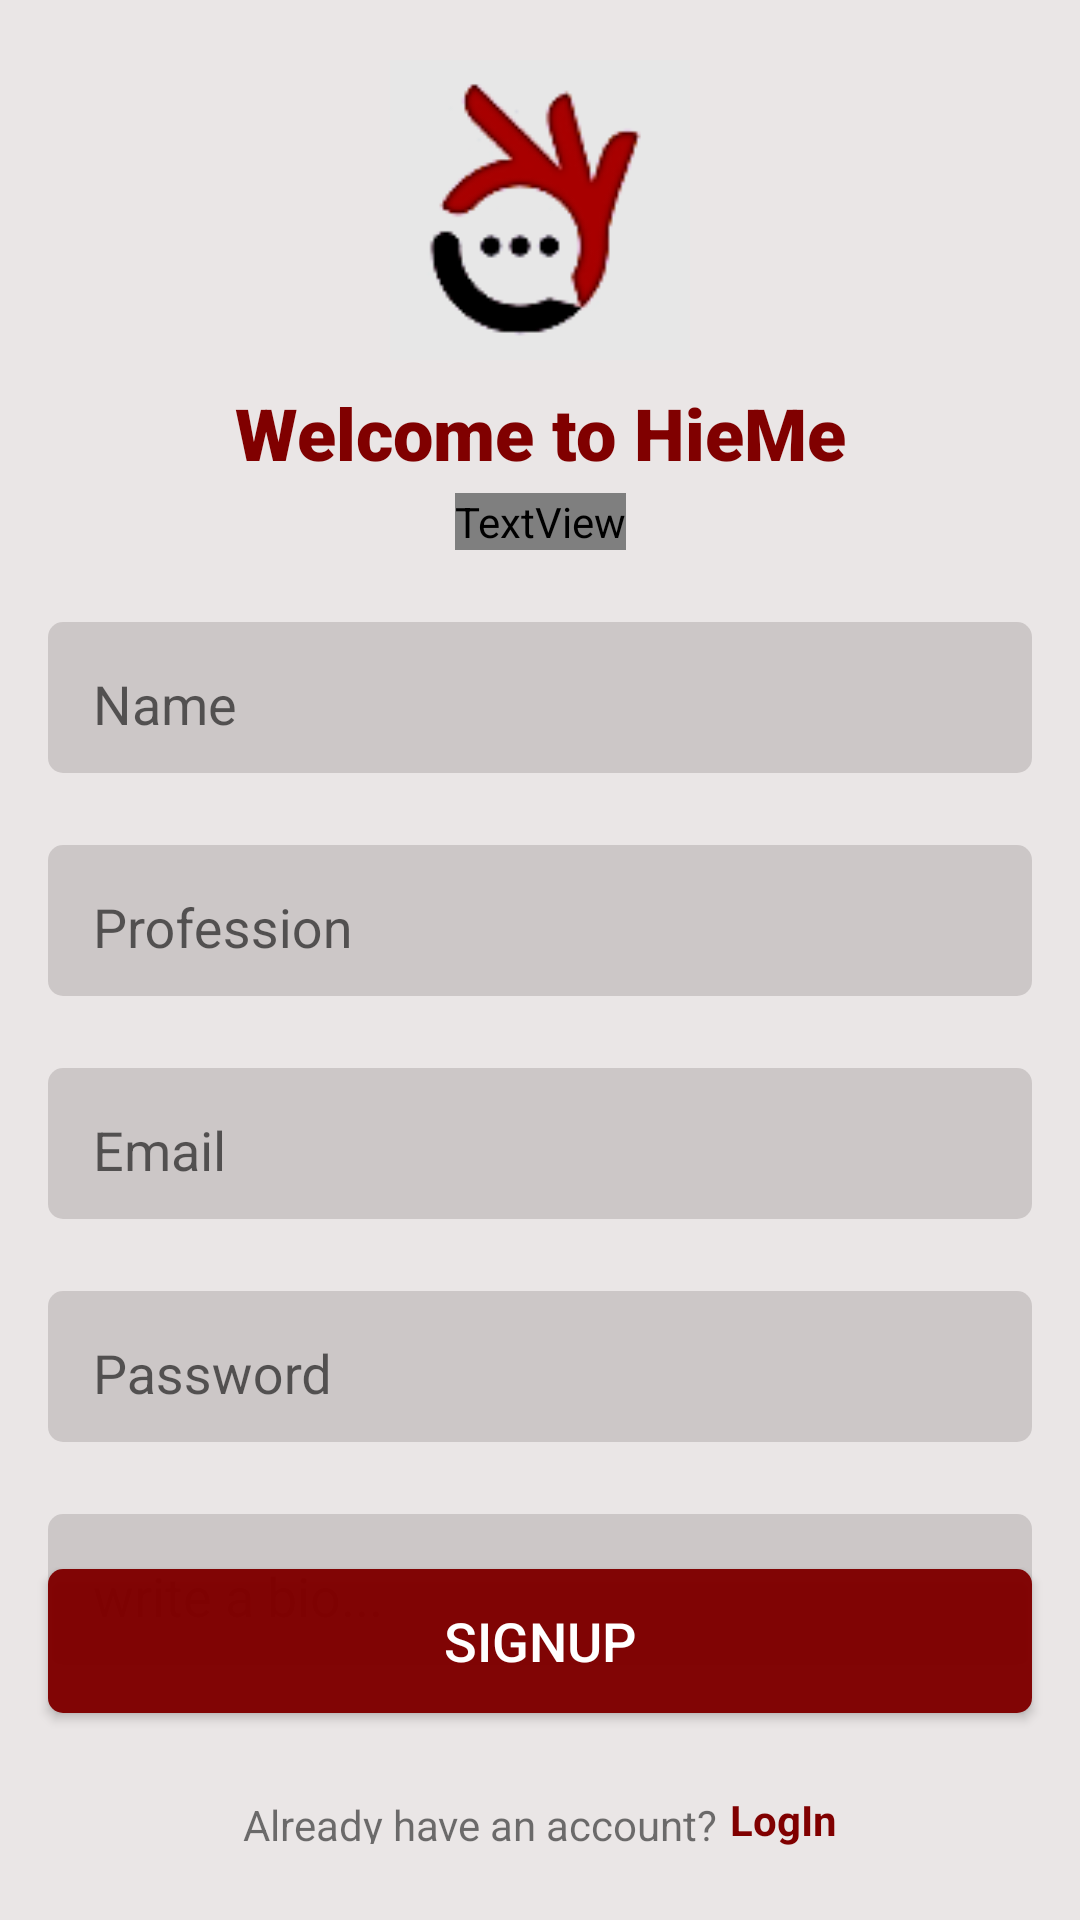

Produce the Android XML layout that renders to this screen, including the resource entries it uses.
<!-- AndroidManifest.xml: application theme Theme.SocialMediaApp -->
<!-- res/layout/activity_sign_up.xml -->
<?xml version="1.0" encoding="utf-8"?>
<androidx.constraintlayout.widget.ConstraintLayout xmlns:android="http://schemas.android.com/apk/res/android"
    xmlns:app="http://schemas.android.com/apk/res-auto"
    xmlns:tools="http://schemas.android.com/tools"
    android:layout_width="match_parent"
    android:layout_height="match_parent"
    android:background="#FDEAE6E6"
    tools:context=".LoginActivity">

    <ImageView
        android:id="@+id/logo_app"
        android:layout_width="100dp"
        android:layout_height="100dp"
        android:layout_marginTop="20dp"
        app:layout_constraintEnd_toEndOf="parent"
        app:layout_constraintStart_toStartOf="parent"
        app:layout_constraintTop_toTopOf="parent"
        app:layout_constraintVertical_chainStyle="packed"
        app:srcCompat="@drawable/logooooooo" />

    <TextView
        android:id="@+id/textView13"
        android:layout_width="wrap_content"
        android:layout_height="wrap_content"
        android:layout_marginTop="8dp"
        android:fontFamily="sans-serif-black"
        android:gravity="center"
        android:text="Welcome to HieMe"
        android:textColor="@color/maroon"
        android:textSize="24sp"
        android:textStyle="bold"
        app:layout_constraintEnd_toEndOf="@+id/logo_app"
        app:layout_constraintHorizontal_bias="0.5"
        app:layout_constraintStart_toStartOf="@+id/logo_app"
        app:layout_constraintTop_toBottomOf="@+id/logo_app" />

    <TextView
        android:id="@+id/textView14"
        android:layout_width="wrap_content"
        android:layout_height="wrap_content"
        android:layout_marginTop="4dp"
        android:fontFamily="@font/lustria"
        android:text="~be who you wanna be ~"
        app:layout_constraintEnd_toEndOf="@+id/textView13"
        app:layout_constraintHorizontal_bias="0.5"
        app:layout_constraintStart_toStartOf="@+id/textView13"
        app:layout_constraintTop_toBottomOf="@+id/textView13" />

    <com.google.android.material.textfield.TextInputLayout
        android:id="@+id/textInputLayout3"
        android:layout_width="0dp"
        android:layout_height="wrap_content"
        android:layout_marginStart="16dp"
        android:layout_marginTop="24dp"
        android:layout_marginEnd="16dp"
        android:background="@drawable/input_text_bg"
        android:paddingStart="15dp"
        android:paddingTop="5dp"
        android:paddingBottom="5dp"
        app:layout_constraintBottom_toTopOf="@+id/textInputLayout4"
        app:layout_constraintEnd_toEndOf="parent"
        app:layout_constraintHorizontal_bias="0.5"
        app:layout_constraintStart_toStartOf="parent"
        app:layout_constraintTop_toBottomOf="@+id/textView14"
        app:layout_constraintVertical_bias="0.0"
        app:layout_constraintVertical_chainStyle="packed">

        <com.google.android.material.textfield.TextInputEditText
            android:id="@+id/nameET"
            android:layout_width="match_parent"
            android:layout_height="wrap_content"
            android:background="@android:color/transparent"
            android:hint="Name"
            android:inputType="text"
            android:paddingBottom="5dp" />
    </com.google.android.material.textfield.TextInputLayout>

    <com.google.android.material.textfield.TextInputLayout
        android:id="@+id/textInputLayout4"
        android:layout_width="0dp"
        android:layout_height="wrap_content"
        android:layout_marginStart="16dp"
        android:layout_marginTop="24dp"
        android:layout_marginEnd="16dp"
        android:background="@drawable/input_text_bg"
        android:paddingStart="15dp"
        android:paddingTop="5dp"
        android:paddingBottom="5dp"
        app:layout_constraintBottom_toTopOf="@+id/textInputLayout5"
        app:layout_constraintEnd_toEndOf="parent"
        app:layout_constraintHorizontal_bias="0.5"
        app:layout_constraintStart_toStartOf="parent"
        app:layout_constraintTop_toBottomOf="@+id/textInputLayout3">

        <com.google.android.material.textfield.TextInputEditText
            android:id="@+id/professionET"
            android:layout_width="match_parent"
            android:layout_height="wrap_content"
            android:background="@android:color/transparent"
            android:hint="Profession"
            android:inputType="text"
            android:paddingBottom="5dp" />

    </com.google.android.material.textfield.TextInputLayout>

    <com.google.android.material.textfield.TextInputLayout
        android:id="@+id/textInputLayout5"
        android:layout_width="0dp"
        android:layout_height="wrap_content"
        android:layout_marginStart="16dp"
        android:layout_marginTop="24dp"
        android:layout_marginEnd="16dp"
        android:background="@drawable/input_text_bg"
        android:paddingStart="15dp"
        android:paddingTop="5dp"
        android:paddingBottom="5dp"
        app:layout_constraintBottom_toTopOf="@+id/textInputLayout6"
        app:layout_constraintEnd_toEndOf="parent"
        app:layout_constraintHorizontal_bias="0.5"
        app:layout_constraintStart_toStartOf="parent"
        app:layout_constraintTop_toBottomOf="@+id/textInputLayout4">

        <com.google.android.material.textfield.TextInputEditText
            android:id="@+id/emailET"
            android:layout_width="match_parent"
            android:layout_height="wrap_content"
            android:background="@android:color/transparent"
            android:inputType="textEmailAddress"
            android:hint="Email"
            android:paddingBottom="5dp" />
    </com.google.android.material.textfield.TextInputLayout>

    <com.google.android.material.textfield.TextInputLayout
        android:id="@+id/textInputLayout6"
        android:layout_width="0dp"
        android:layout_height="wrap_content"
        android:layout_marginStart="16dp"
        android:layout_marginTop="24dp"
        android:layout_marginEnd="16dp"
        android:background="@drawable/input_text_bg"
        android:paddingStart="15dp"
        android:paddingTop="5dp"
        android:paddingBottom="5dp"
        app:layout_constraintBottom_toTopOf="@+id/textInputLayout8"
        app:layout_constraintEnd_toEndOf="parent"
        app:layout_constraintHorizontal_bias="0.5"
        app:layout_constraintStart_toStartOf="parent"
        app:layout_constraintTop_toBottomOf="@+id/textInputLayout5">

        <com.google.android.material.textfield.TextInputEditText
            android:id="@+id/passwordET"
            android:layout_width="match_parent"
            android:layout_height="wrap_content"
            android:background="@android:color/transparent"
            android:hint="Password"
            android:inputType="textPassword"
            android:paddingBottom="5dp" />
    </com.google.android.material.textfield.TextInputLayout>
    <com.google.android.material.textfield.TextInputLayout
        android:id="@+id/textInputLayout8"
        android:layout_width="0dp"
        android:layout_height="wrap_content"
        android:layout_marginStart="16dp"
        android:layout_marginTop="24dp"
        android:layout_marginEnd="16dp"
        android:background="@drawable/input_text_bg"
        android:paddingStart="15dp"
        android:paddingTop="5dp"
        android:paddingBottom="5dp"
        app:layout_constraintBottom_toTopOf="@+id/SignUp"
        app:layout_constraintEnd_toEndOf="parent"
        app:layout_constraintHorizontal_bias="0.5"
        app:layout_constraintStart_toStartOf="parent"
        app:layout_constraintTop_toBottomOf="@+id/textInputLayout6">

        <com.google.android.material.textfield.TextInputEditText
            android:id="@+id/bioET"
            android:layout_width="match_parent"
            android:layout_height="wrap_content"
            android:background="@android:color/transparent"
            android:hint="write a bio..."
            android:maxLines="3"
            android:inputType="textLongMessage"
            android:paddingBottom="5dp" />
    </com.google.android.material.textfield.TextInputLayout>

    <Button
        android:id="@+id/SignUp"
        android:layout_width="0dp"
        android:layout_height="wrap_content"
        android:layout_marginTop="16dp"
        android:layout_weight="1"
        android:background="@drawable/input_text_bg"
        android:backgroundTint="@color/maroon"
        android:text="SignUp"
        android:textColor="@color/white"
        android:textSize="18sp"
        app:layout_constraintBottom_toTopOf="@+id/jumpToLogin"
        app:layout_constraintEnd_toEndOf="@+id/textInputLayout6"
        app:layout_constraintHorizontal_bias="0.5"
        app:layout_constraintStart_toStartOf="@+id/textInputLayout6"
        app:layout_constraintTop_toBottomOf="@+id/textInputLayout6" />

    <TextView
        android:id="@+id/textView15"
        android:layout_width="wrap_content"
        android:layout_height="16dp"
        android:layout_marginEnd="4dp"
        android:text="Already have an account?"
        app:layout_constraintBottom_toBottomOf="@+id/jumpToLogin"
        app:layout_constraintEnd_toStartOf="@+id/jumpToLogin"
        app:layout_constraintHorizontal_bias="0.5"
        app:layout_constraintHorizontal_chainStyle="packed"
        app:layout_constraintStart_toStartOf="parent"
        app:layout_constraintTop_toTopOf="@+id/jumpToLogin" />

    <TextView
        android:id="@+id/jumpToLogin"
        android:layout_width="wrap_content"
        android:layout_height="wrap_content"
        android:layout_marginBottom="24dp"
        android:layout_weight="1"
        android:text="LogIn"
        android:textColor="@color/maroon"
        android:textStyle="bold"
        app:layout_constraintBottom_toBottomOf="parent"
        app:layout_constraintEnd_toEndOf="parent"
        app:layout_constraintHorizontal_bias="0.5"
        app:layout_constraintStart_toEndOf="@+id/textView15" />
</androidx.constraintlayout.widget.ConstraintLayout>
<!-- resources referenced by this layout -->
<resources>
  <color name="maroon">#800000</color>
  <color name="white">#FFFFFFFF</color>
  <!-- drawable input_text_bg (drawable) -->
  <?xml version="1.0" encoding="utf-8"?>
  <shape xmlns:android="http://schemas.android.com/apk/res/android">
  <solid android:color="#F8CCC7C7"/>
      <corners android:radius="5dp"/>
  </shape>
  <!-- drawable logooooooo: png bitmap (drawable, 5106 bytes) -->
  <style name="Theme.SocialMediaApp" parent="Theme.AppCompat.Light.NoActionBar">
          
      
          <item name="colorPrimary">@color/maroon</item>
          <item name="colorPrimaryVariant">@color/maroon</item>
          <item name="colorOnPrimary">@color/white</item>
          
          <item name="colorSecondary">@color/teal_200</item>
          <item name="colorSecondaryVariant">@color/teal_700</item>
          <item name="colorOnSecondary">@color/black</item>
          
          <item name="android:statusBarColor" tools:targetApi="l">?attr/colorPrimaryVariant</item>
          
      </style>
  <color name="teal_200">#FF03DAC5</color>
  <color name="teal_700">#FF018786</color>
  <color name="black">#FF000000</color>
</resources>
